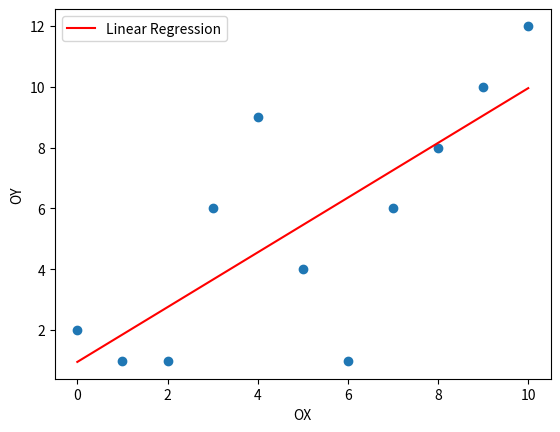

Write Python code to recreate this figure.
import random
import numpy as np
from math import sqrt
import matplotlib.pyplot as plt


class Regression_Linear:
    def __init__(self, deviationX, deviationy, meanX, meany, R):
        self.deviationX = deviationX
        self.deviationy = deviationy
        self.meanX = meanX
        self.meany = meany
        self.R = R

def StandardDeviation(set, mean):
    counter = 0
    for elem in set:
        counter += (elem - mean) * (elem - mean)
    return sqrt(counter / (len(set) - 1))

def Pearson(X, y):
    n = len(X)
    meanX = np.mean(X)
    meany = np.mean(y)
    tempXY = [((X[j] - meanX) * (y[j] - meany)) for j in range(n)]
    SumTempXY = sum(tempXY)

    tempX = [(X[j] - meanX) ** 2 for j in range(n)]
    SumTempX = sum(tempX)
    tempy = [(y[j] - meany) ** 2 for j in range(n)]
    SumTempy = sum(tempy)

    squaredBottom = sqrt(SumTempX * SumTempy)
    return SumTempXY / squaredBottom
def LinearFunctionCoefficient(x):
    # y = ax + b
    # a = R * (deviationy / deviationX)
    # b = meany - (a * meanX)
    a = obj.R * (obj.deviationy / obj.deviationX)
    b = obj.meany - (a * obj.meanX)
    return a * x + b




if __name__ == "__main__":
    X = np.array([0, 1, 2, 3, 4, 5, 6, 7, 8, 9, 10])
    y = np.array([2, 1, 1, 6, 9, 4, 1, 6, 8, 10, 12])
    # X = np.array([1, 2, 3, 4, 5])
    # y = np.array([4, 6, 9, 11, 18])
    deviationX, deviationy  = StandardDeviation(X, np.mean(X)), StandardDeviation(y, np.mean(y))
    R = Pearson(X, y)
    obj = Regression_Linear(deviationX, deviationy, np.mean(X), np.mean(y), R)
    print(obj.meanX)
    print(obj.meany)
    print(obj.deviationX)
    print(obj.deviationy)
    print(obj.R)

    x = np.linspace(min(X), max(X), 30)
    print(x)
    plt.scatter(X, y)
    plt.plot(x, LinearFunctionCoefficient(x), 'r', label='Linear Regression')
    plt.xlabel('OX')
    plt.ylabel('OY')
    plt.legend()
    plt.show()

